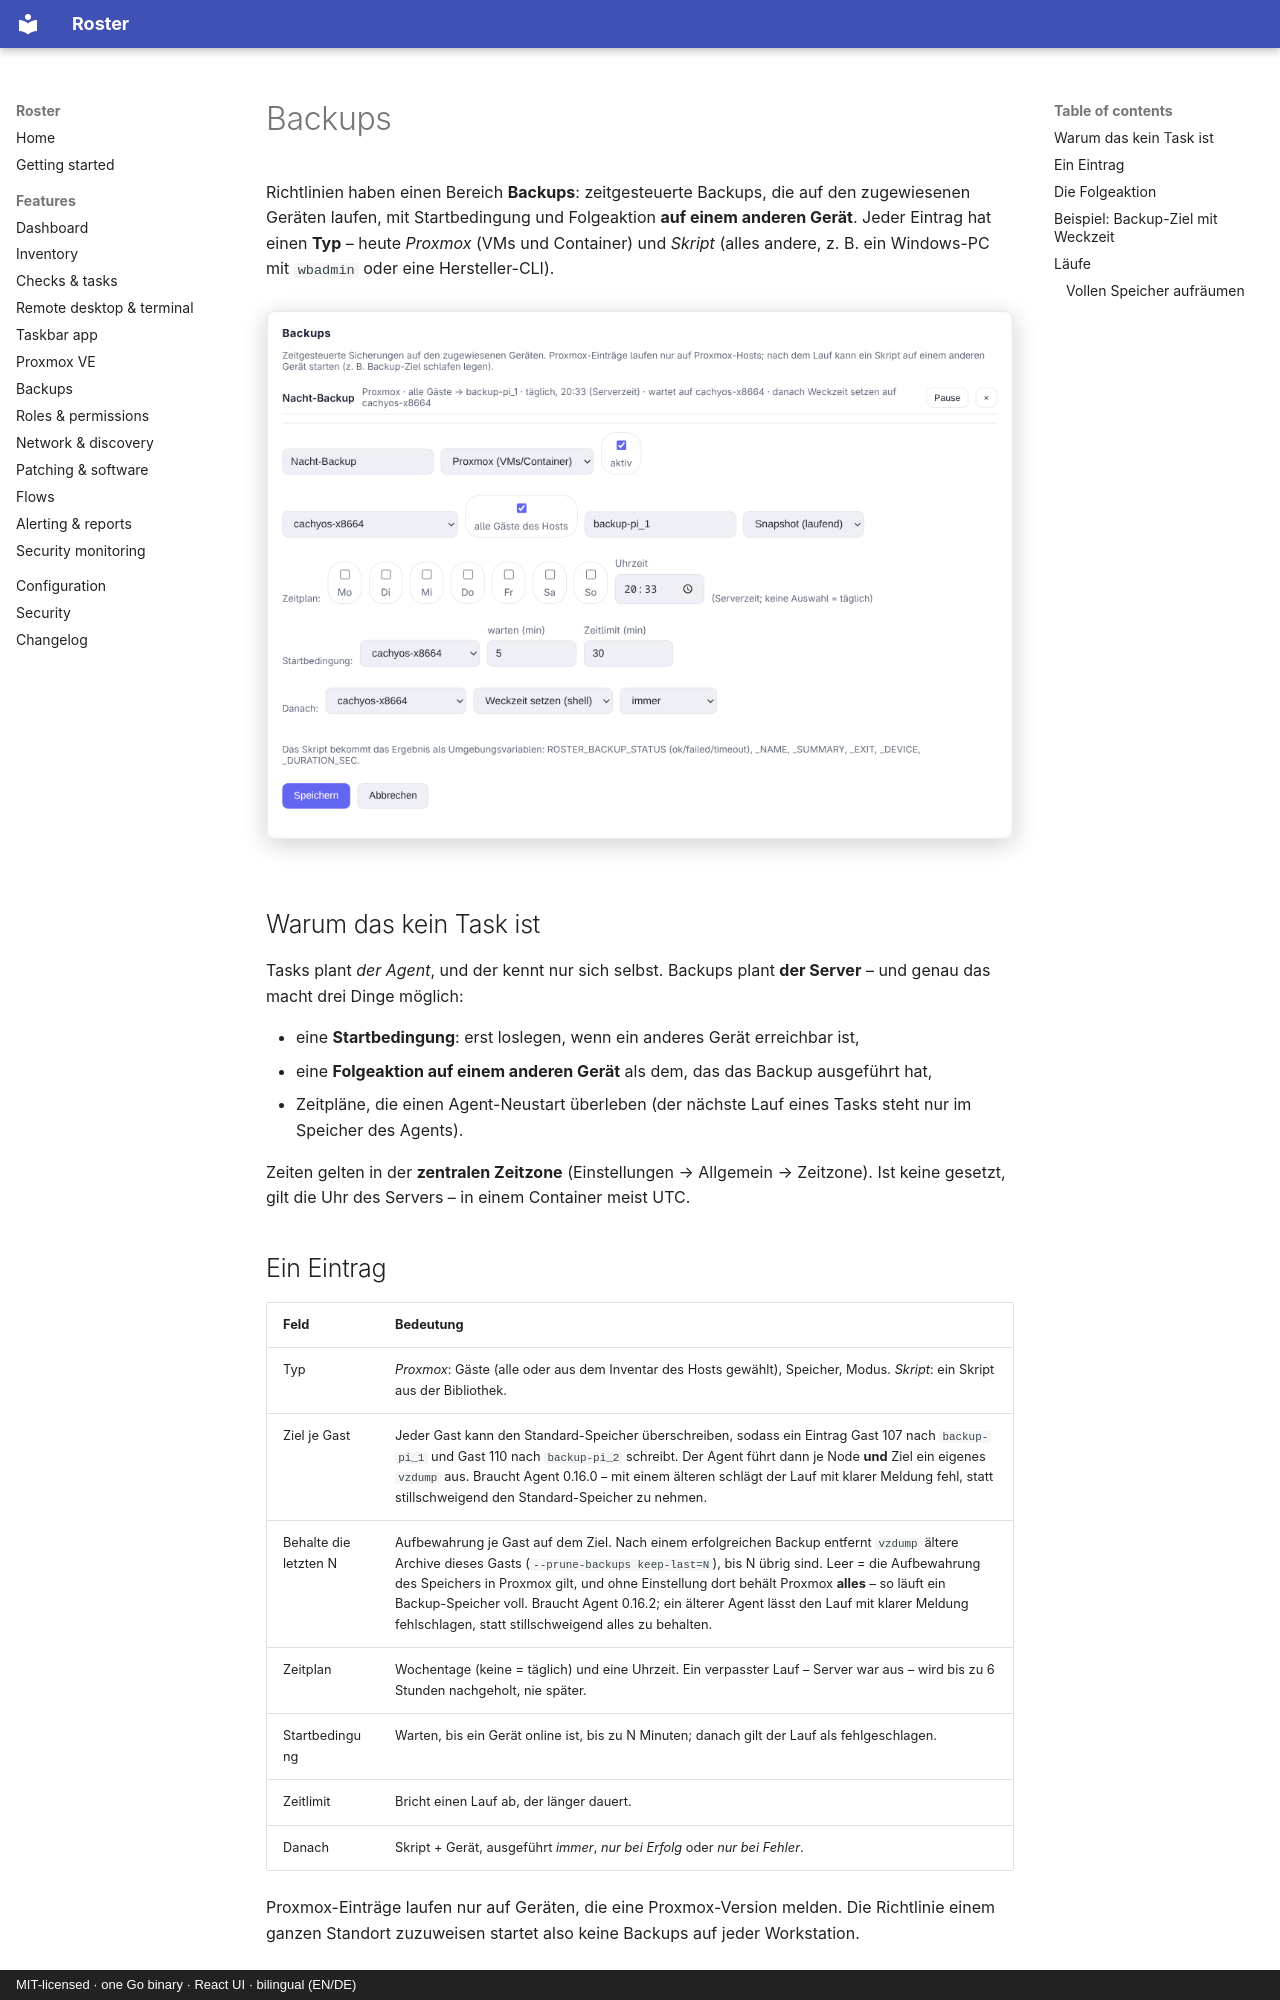

repository: boonkerz/roster · page: features/backups.de/index.html · generator: mkdocs · copyright: MIT-licensed · one Go binary · React UI · bilingual (EN/DE)

# Backups

Richtlinien haben einen Bereich **Backups**: zeitgesteuerte Backups, die auf den
zugewiesenen Geräten laufen, mit Startbedingung und Folgeaktion **auf einem anderen Gerät**.
Jeder Eintrag hat einen **Typ** – heute *Proxmox* (VMs und Container) und *Skript* (alles
andere, z. B. ein Windows-PC mit `wbadmin` oder eine Hersteller-CLI).

![Backup-Eintrag](../screenshots/backups.png){ .shadow }

## Warum das kein Task ist

Tasks plant *der Agent*, und der kennt nur sich selbst. Backups plant **der Server** – und
genau das macht drei Dinge möglich:

- eine **Startbedingung**: erst loslegen, wenn ein anderes Gerät erreichbar ist,
- eine **Folgeaktion auf einem anderen Gerät** als dem, das das Backup ausgeführt hat,
- Zeitpläne, die einen Agent-Neustart überleben (der nächste Lauf eines Tasks steht nur im
  Speicher des Agents).

Zeiten gelten in der **zentralen Zeitzone** (Einstellungen → Allgemein → Zeitzone). Ist
keine gesetzt, gilt die Uhr des Servers – in einem Container meist UTC.

## Ein Eintrag

| Feld | Bedeutung |
| ----- | ------- |
| Typ | *Proxmox*: Gäste (alle oder aus dem Inventar des Hosts gewählt), Speicher, Modus. *Skript*: ein Skript aus der Bibliothek. |
| Ziel je Gast | Jeder Gast kann den Standard-Speicher überschreiben, sodass ein Eintrag Gast 107 nach `backup-pi_1` und Gast 110 nach `backup-pi_2` schreibt. Der Agent führt dann je Node **und** Ziel ein eigenes `vzdump` aus. Braucht Agent 0.16.0 – mit einem älteren schlägt der Lauf mit klarer Meldung fehl, statt stillschweigend den Standard-Speicher zu nehmen. |
| Behalte die letzten N | Aufbewahrung je Gast auf dem Ziel. Nach einem erfolgreichen Backup entfernt `vzdump` ältere Archive dieses Gasts (`--prune-backups keep-last=N`), bis N übrig sind. Leer = die Aufbewahrung des Speichers in Proxmox gilt, und ohne Einstellung dort behält Proxmox **alles** – so läuft ein Backup-Speicher voll. Braucht Agent 0.16.2; ein älterer Agent lässt den Lauf mit klarer Meldung fehlschlagen, statt stillschweigend alles zu behalten. |
| Zeitplan | Wochentage (keine = täglich) und eine Uhrzeit. Ein verpasster Lauf – Server war aus – wird bis zu 6 Stunden nachgeholt, nie später. |
| Startbedingung | Warten, bis ein Gerät online ist, bis zu N Minuten; danach gilt der Lauf als fehlgeschlagen. |
| Zeitlimit | Bricht einen Lauf ab, der länger dauert. |
| Danach | Skript + Gerät, ausgeführt *immer*, *nur bei Erfolg* oder *nur bei Fehler*. |

Proxmox-Einträge laufen nur auf Geräten, die eine Proxmox-Version melden. Die Richtlinie
einem ganzen Standort zuzuweisen startet also keine Backups auf jeder Workstation.
